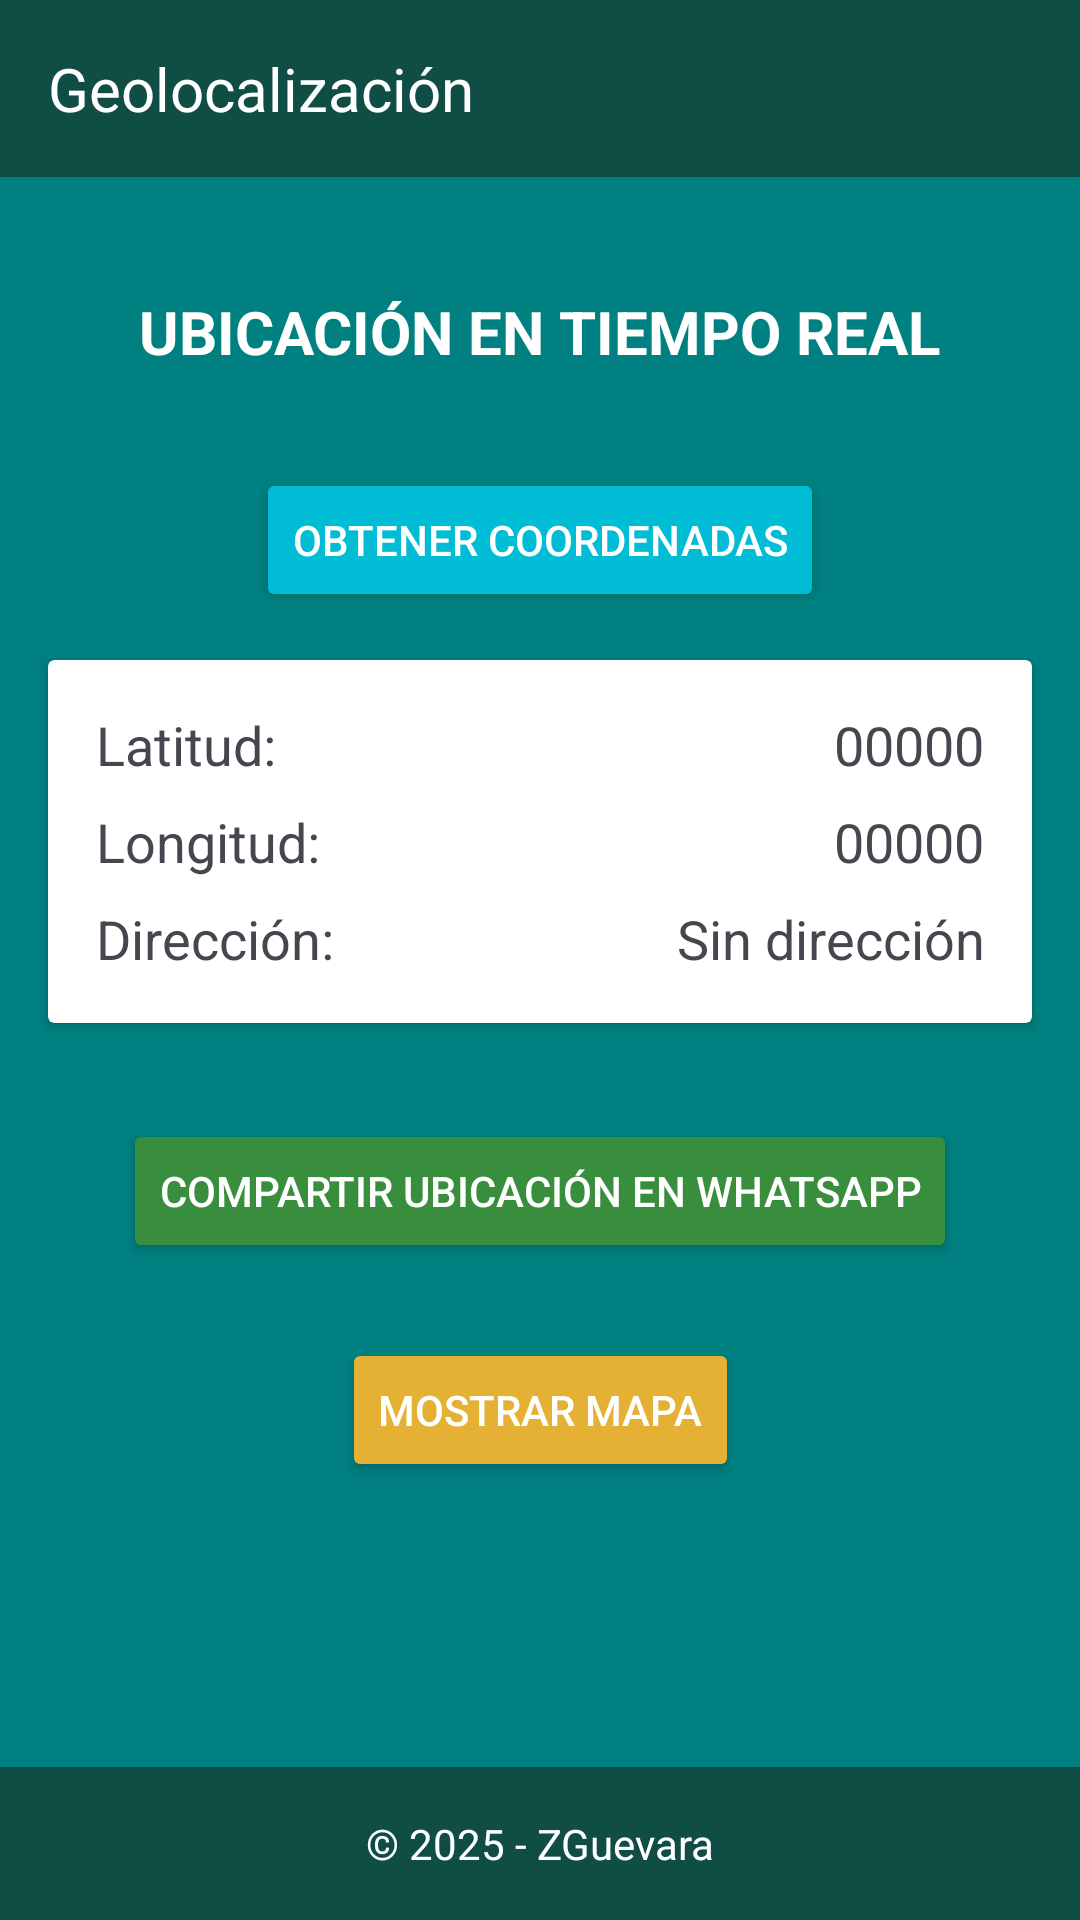

Android layout source for this screen:
<!-- AndroidManifest.xml: application theme Theme.PractClase_Geolocalizacion_sem9 -->
<!-- res/layout/activity_main.xml -->
<?xml version="1.0" encoding="utf-8"?>
<androidx.constraintlayout.widget.ConstraintLayout xmlns:android="http://schemas.android.com/apk/res/android"
    xmlns:app="http://schemas.android.com/apk/res-auto"
    xmlns:tools="http://schemas.android.com/tools"
    android:layout_width="match_parent"
    android:layout_height="match_parent"
    android:background="#008080"
    tools:context=".MainActivity">

    <TextView
        android:id="@+id/tvTitle"
        android:layout_width="0dp"
        android:layout_height="wrap_content"
        android:background="#0F4D45"
        android:padding="16dp"
        android:text="Geolocalización"
        android:textColor="@android:color/white"
        android:textSize="20sp"
        app:layout_constraintEnd_toEndOf="parent"
        app:layout_constraintStart_toStartOf="parent"
        app:layout_constraintTop_toTopOf="parent" />

    <TextView
        android:id="@+id/tvSubtitle"
        android:layout_width="wrap_content"
        android:layout_height="wrap_content"
        android:layout_marginTop="38dp"
        android:text="UBICACIÓN EN TIEMPO REAL"
        android:textColor="@android:color/white"
        android:textSize="20sp"
        android:textStyle="bold"
        app:layout_constraintEnd_toEndOf="parent"
        app:layout_constraintStart_toStartOf="parent"
        app:layout_constraintTop_toBottomOf="@+id/tvTitle" />

    <Button
        android:id="@+id/btnGetCoordinates"
        android:layout_width="wrap_content"
        android:layout_height="wrap_content"
        android:layout_marginTop="32dp"
        android:layout_marginBottom="24dp"
        android:backgroundTint="#00BCD4"
        android:text="OBTENER COORDENADAS"
        android:textColor="@android:color/white"
        app:layout_constraintBottom_toTopOf="@+id/coordinatesCard"
        app:layout_constraintEnd_toEndOf="parent"
        app:layout_constraintStart_toStartOf="parent"
        app:layout_constraintTop_toBottomOf="@+id/tvSubtitle" />

    <androidx.cardview.widget.CardView
        android:id="@+id/coordinatesCard"
        android:layout_width="0dp"
        android:layout_height="wrap_content"
        android:layout_margin="16dp"
        app:layout_constraintTop_toBottomOf="@+id/btnGetCoordinates"
        app:layout_constraintStart_toStartOf="parent"
        app:layout_constraintEnd_toEndOf="parent">

        <LinearLayout
            android:layout_width="match_parent"
            android:layout_height="wrap_content"
            android:orientation="vertical"
            android:padding="16dp">

            <LinearLayout
                android:layout_width="match_parent"
                android:layout_height="wrap_content"
                android:orientation="horizontal">

                <TextView
                    android:layout_width="wrap_content"
                    android:layout_height="wrap_content"
                    android:text="Latitud:"
                    android:textSize="18sp" />

                <TextView
                    android:id="@+id/tvLatitude"
                    android:layout_width="0dp"
                    android:layout_height="wrap_content"
                    android:layout_weight="1"
                    android:gravity="end"
                    android:text="00000"
                    android:textSize="18sp" />

            </LinearLayout>

            <LinearLayout
                android:layout_width="match_parent"
                android:layout_height="wrap_content"
                android:layout_marginTop="8dp"
                android:orientation="horizontal">

                <TextView
                    android:layout_width="wrap_content"
                    android:layout_height="wrap_content"
                    android:text="Longitud:"
                    android:textSize="18sp" />

                <TextView
                    android:id="@+id/tvLongitude"
                    android:layout_width="0dp"
                    android:layout_height="wrap_content"
                    android:layout_weight="1"
                    android:gravity="end"
                    android:text="00000"
                    android:textSize="18sp" />

            </LinearLayout>

            <LinearLayout
                android:layout_width="match_parent"
                android:layout_height="wrap_content"
                android:layout_marginTop="8dp"
                android:orientation="horizontal">

                <TextView
                    android:layout_width="wrap_content"
                    android:layout_height="wrap_content"
                    android:text="Dirección:"
                    android:textSize="18sp" />

                <TextView
                    android:id="@+id/tvAddress"
                    android:layout_width="0dp"
                    android:layout_height="wrap_content"
                    android:layout_weight="1"
                    android:gravity="end"
                    android:text="Sin dirección"
                    android:textSize="18sp" />

            </LinearLayout>

        </LinearLayout>

    </androidx.cardview.widget.CardView>

    

    <Button
        android:id="@+id/btnShareLocation"
        android:layout_width="wrap_content"
        android:layout_height="wrap_content"
        android:layout_marginTop="32dp"
        android:backgroundTint="#388E3C"
        android:text="Compartir Ubicación en WhatsApp"
        android:textColor="@android:color/white"
        app:layout_constraintEnd_toEndOf="parent"
        app:layout_constraintStart_toStartOf="parent"
        app:layout_constraintTop_toBottomOf="@+id/coordinatesCard" />

    <Button
        android:id="@+id/btnShowMap"
        android:layout_width="wrap_content"
        android:layout_height="wrap_content"
        android:layout_marginTop="105dp"
        android:backgroundTint="#E4B134"
        android:text="Mostrar Mapa"
        android:textColor="@android:color/white"
        app:layout_constraintEnd_toEndOf="parent"
        app:layout_constraintStart_toStartOf="parent"
        app:layout_constraintTop_toBottomOf="@+id/coordinatesCard" />

    <TextView
        android:id="@+id/textView"
        android:layout_width="0dp"
        android:layout_height="wrap_content"
        android:background="#0F4D45"
        android:padding="16dp"
        android:text="© 2025 - ZGuevara"
        android:textAlignment="center"
        android:textColor="@android:color/white"
        android:textSize="14sp"
        app:layout_constraintBottom_toBottomOf="parent"
        app:layout_constraintEnd_toEndOf="parent"
        app:layout_constraintStart_toStartOf="parent" />

</androidx.constraintlayout.widget.ConstraintLayout>
<!-- resources referenced by this layout -->
<resources>
  <style name="Theme.PractClase_Geolocalizacion_sem9" parent="Base.Theme.PractClase_Geolocalizacion_sem9" />
  <style name="Base.Theme.PractClase_Geolocalizacion_sem9" parent="Theme.Material3.DayNight.NoActionBar">
          
          
      </style>
</resources>
